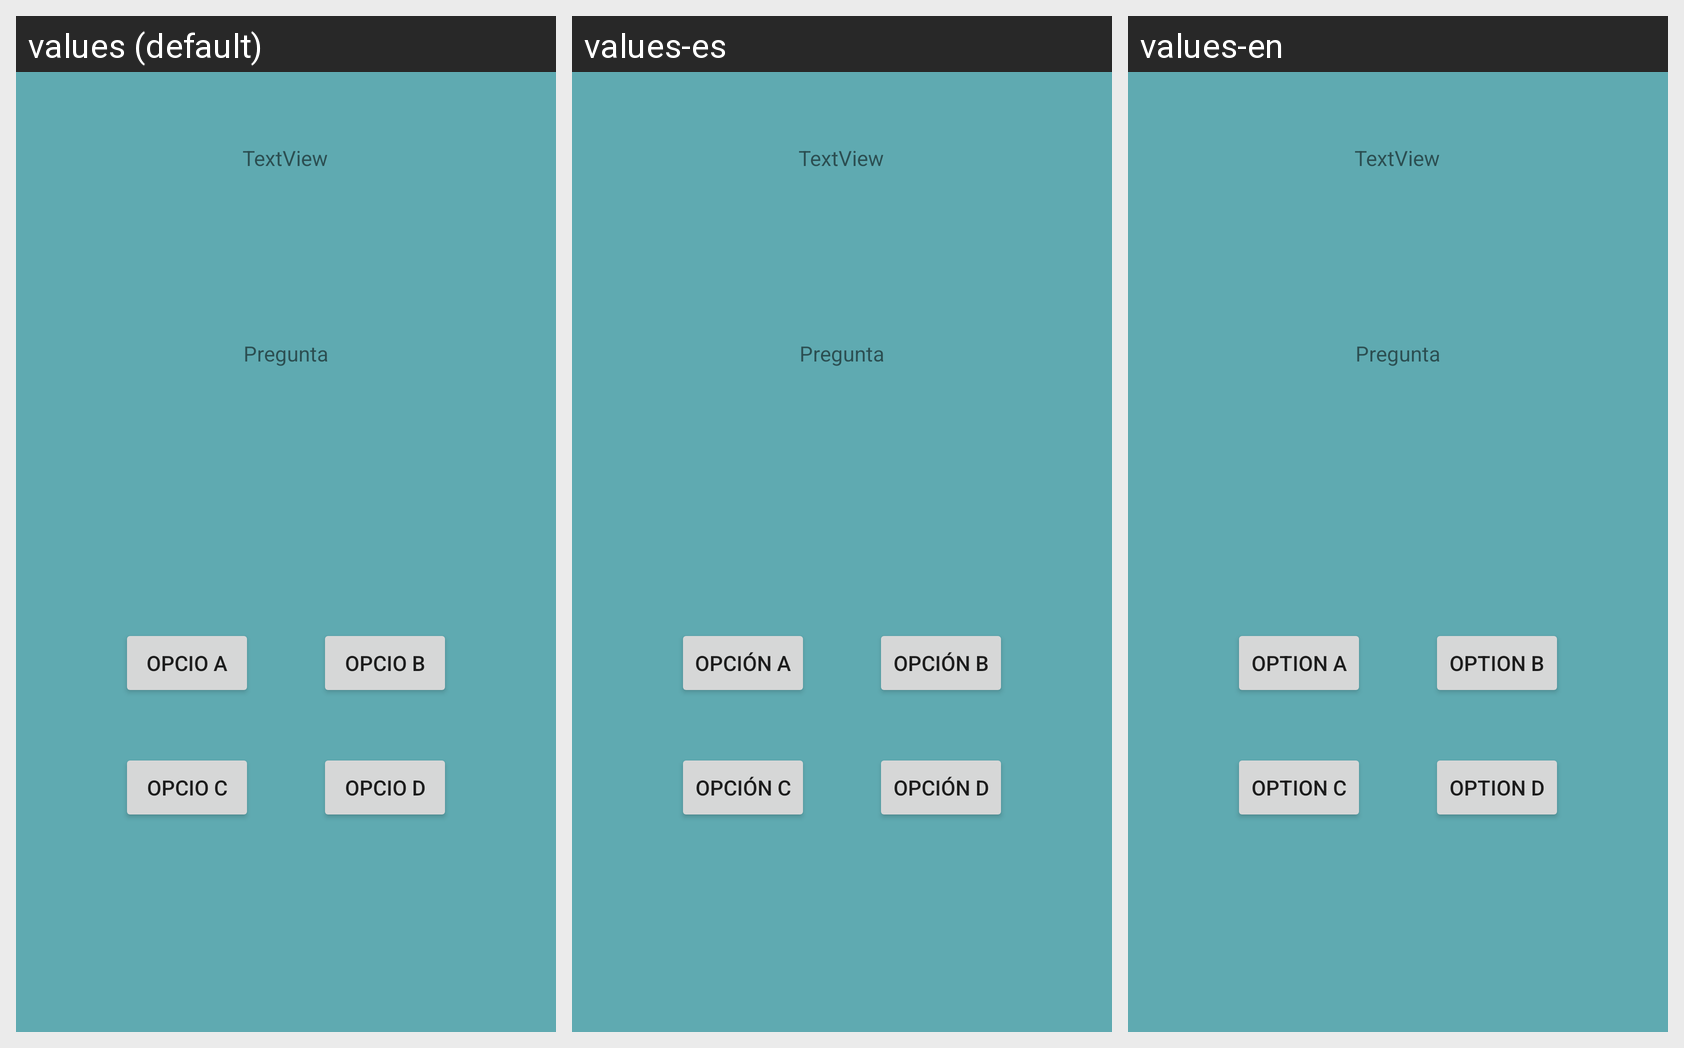

This grid shows one Android layout under several languages. Give, for every string resource on the screen, its name, the default text and each shown locale's text.
Android screen res/layout/activity_preg_inter.xml rendered under 3 locales, left to right: values (default), values-es, values-en. Device: Nexus 5 (rendered at 1080×1920; each locale shown at half size, 540×960, under a caption strip naming it); theme Theme.ProbleMathics.
Strings drawn on this screen, with the default value and each locale's value (text and hints the layout hard-codes, and strings that could not be matched under every locale, appear in the picture but are not listed):

BtnOpcionA
  values: Opcio A
  values-es: Opción A
  values-en: Option A

BtnOpcionB
  values: Opcio B
  values-es: Opción B
  values-en: Option B

BtnOpcionC
  values: Opcio C
  values-es: Opción C
  values-en: Option C

BtnOpcionD
  values: Opcio D
  values-es: Opción D
  values-en: Option D
